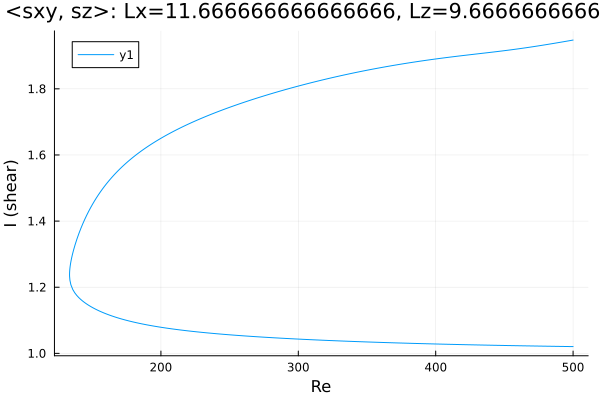

The table this chart was drawn from, first rows:
Re, shear
500.0, 1.947
499.3, 1.947
497.9, 1.946
496.4, 1.945
495, 1.944
493.6, 1.943
492.2, 1.942
490.8, 1.941
489.4, 1.94
488, 1.939
486.5, 1.938
485.1, 1.937
483.7, 1.936
482.3, 1.935
480.9, 1.934
479.5, 1.933
478.1, 1.932
476.6, 1.931
475.2, 1.93
473.8, 1.929
472.4, 1.928
471, 1.927
469.6, 1.927
468.2, 1.926
466.7, 1.925
465.3, 1.924
463.9, 1.923
462.5, 1.922
461.1, 1.922
459.7, 1.921
458.3, 1.92
457.9, 1.92
456.5, 1.919
455, 1.918
453.6, 1.917
452.2, 1.917
450.8, 1.916
449.4, 1.915
448, 1.914
446.6, 1.914
445.1, 1.913
443.7, 1.912
442.3, 1.912
440.9, 1.911
439.5, 1.91
438.1, 1.909
436.7, 1.909
435.2, 1.908
433.8, 1.907
432.4, 1.907
431, 1.906
429.6, 1.905
428.2, 1.905
426.8, 1.904
425.3, 1.903
423.9, 1.903
422.5, 1.902
421.1, 1.901
419.7, 1.901
418.3, 1.9
... 524 more rows
